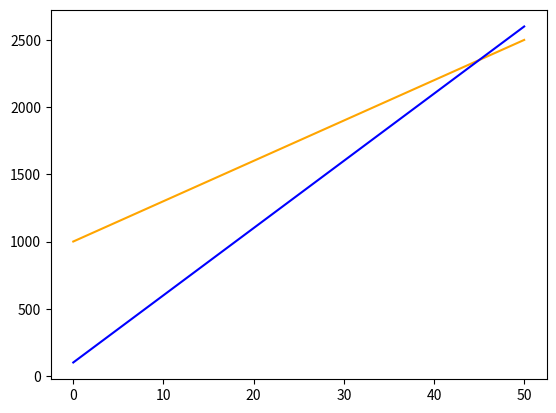

Python code for this plot:
import numpy as np
import matplotlib.pyplot as plt

x=np.linspace(0,50,100)
y1=30*x+1000
y2=50*x+100
plt.plot(x,y1,c="orange")
plt.plot(x,y2,c="blue")
plt.show()